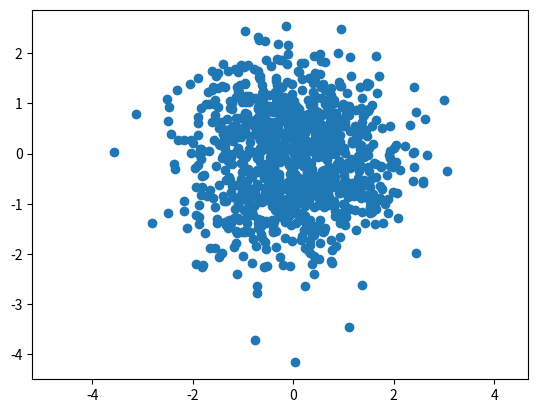
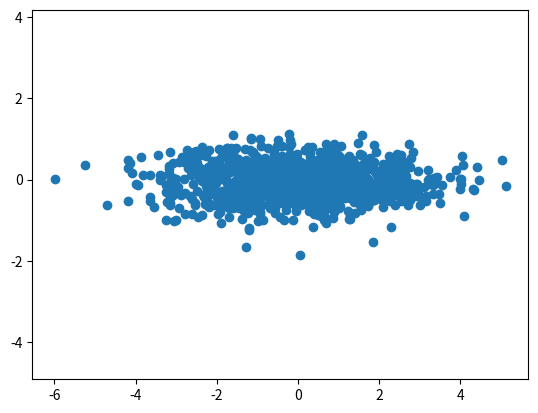
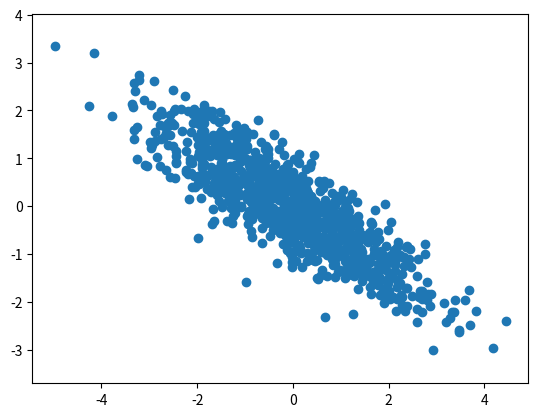

Recreate these plots in Python, in order.
import numpy as np
import matplotlib.pyplot as plt

# ---------------------SECTION 2.1---------------------
n = 1000
W = np.random.normal(0, 1, (2, n))
Rx = np.array([[2, -1.2], [-1.2, 1]])
evals, evecs = np.linalg.eig(Rx)
evals = np.diag(evals)
X_tilde = np.dot(np.sqrt(evals), W)
print(X_tilde.shape)
print(evecs.shape)
X = np.dot(evecs, X_tilde)
# print(w)
plt.figure()
plt.scatter(W[0, :], W[1, :])
plt.axis('equal')
# plt.show()
plt.clf()

plt.figure()
plt.scatter(X_tilde[0, :], X_tilde[1, :])
plt.axis('equal')
# plt.show()
plt.clf()

plt.figure()
plt.scatter(X[0, :], X[1, :])
plt.axis('equal')
# plt.show()
plt.clf()
# ---------------------SECTION 2.2---------------------
u = np.mean(X, 1)
Z = np.copy(X)
for col in range(Z.shape[1]):
    Z[:, col] -= u
R_hat = 1/(n-1) * np.dot(Z, np.transpose(Z))
print(R_hat)
